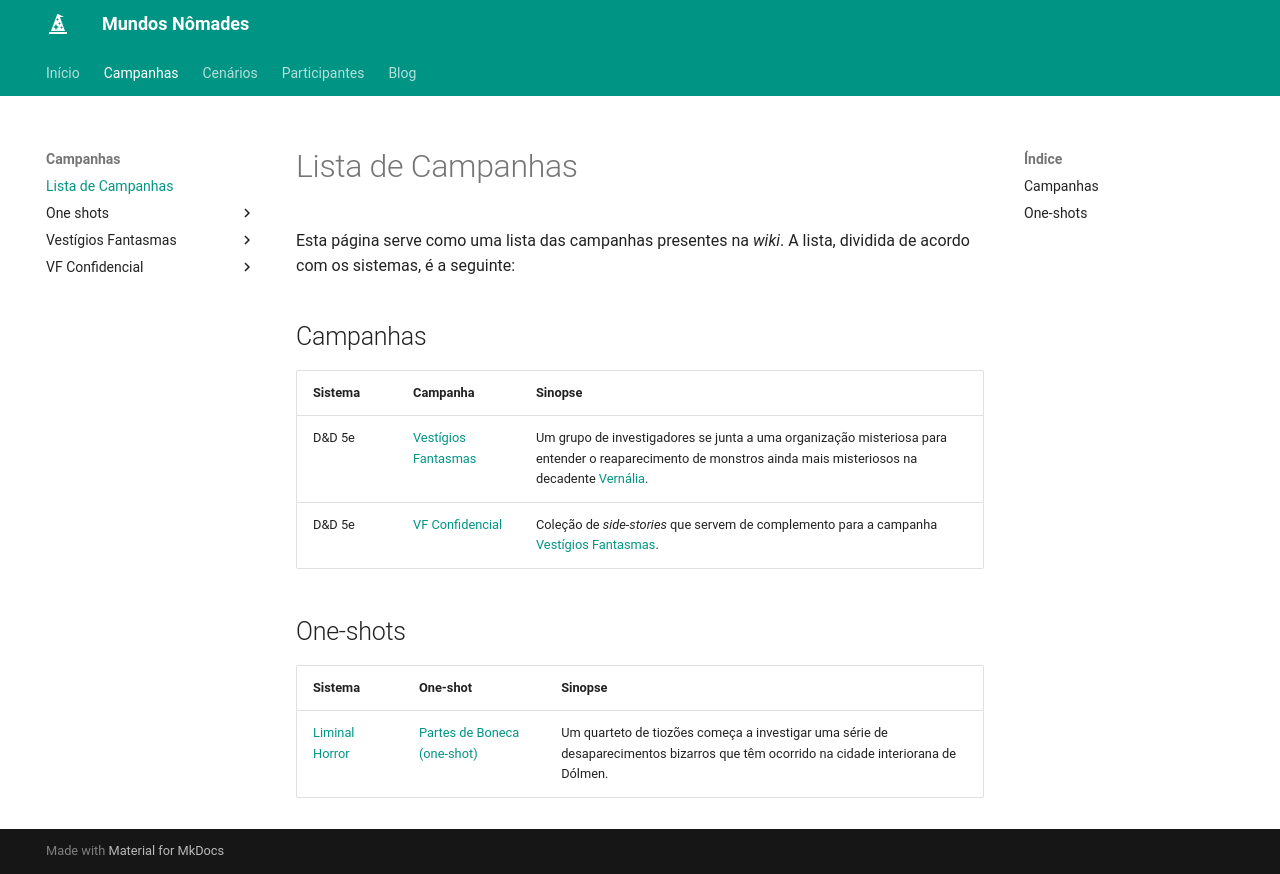

repository: Henrique42/MundosNomades · page: Campanhas/Lista de Campanhas/index.html · generator: mkdocs

Esta página serve como uma lista das campanhas presentes na *wiki*. A lista, dividida de acordo com os sistemas, é a seguinte:

## Campanhas

| Sistema | Campanha                | Sinopse                                                                                                                                                       |
| ------- | ----------------------- | ------------------------------------------------------------------------------------------------------------------------------------------------------------- |
| D&D 5e  | [[Vestígios Fantasmas]] | Um grupo de investigadores se junta a uma organização misteriosa para entender o reaparecimento de monstros ainda mais misteriosos na decadente [[Vernália]]. |
| D&D 5e  | [[VF Confidencial]]     | Coleção de *side-stories* que servem de complemento para a campanha [[Vestígios Fantasmas]].                                                                  |

## One-shots

| Sistema                                         | One-shot                        | Sinopse                                                                                                                             |
| ----------------------------------------------- | ------------------------------- | ----------------------------------------------------------------------------------------------------------------------------------- |
| [Liminal Horror](https://liminalhorrorrpg.com/) | [[Partes de Boneca (one-shot)]] | Um quarteto de tiozões começa a investigar uma série de desaparecimentos bizarros que têm ocorrido na cidade interiorana de Dólmen. |
